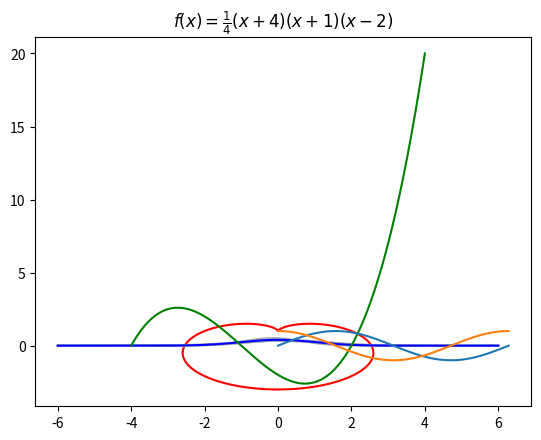

Python code for this plot:

import numpy as np
import matplotlib.pyplot as plt

a = 1
t = np.linspace(0 , 2 * np.pi, 1024)
X = a*(2*np.cos(t)-np.cos(2*t))
Y = a*(2*np.sin(t)-np.sin(2*t))
plt.plot(Y, X,color='r')
plt.show()

def pdf(X, mu, sigma):
    a = 1. / (sigma * np.sqrt(2. * np.pi))
    b = -1. / (2. * sigma ** 2)
    return a * np.exp(b * (X - mu) ** 2)
X = np.linspace(-6, 6, 1000)
for i in range(3):
    samples = np.random.standard_normal(10)
    mu, sigma = np.mean(samples), np.std(samples)
    plt.plot(X, pdf(X, mu, sigma), color = '.66')
plt.plot(X, pdf(X, 0., 1.), color = 'b')
plt.show()

X = np.linspace(-4, 4, 1024)
Y = .25 * (X + 4.) * (X + 1.) * (X - 2.)
plt.title('$f(x)=\\frac{1}{4}(x+4)(x+1)(x-2)$')
plt.plot(X, Y, c = 'g')
plt.show()

X = np.linspace(0, 2 * np.pi, 100)
YSinValues = np.sin(X)
YCosValues = np.cos(X)
plt.plot(X, YSinValues)
plt.plot(X, YCosValues)
plt.show()

